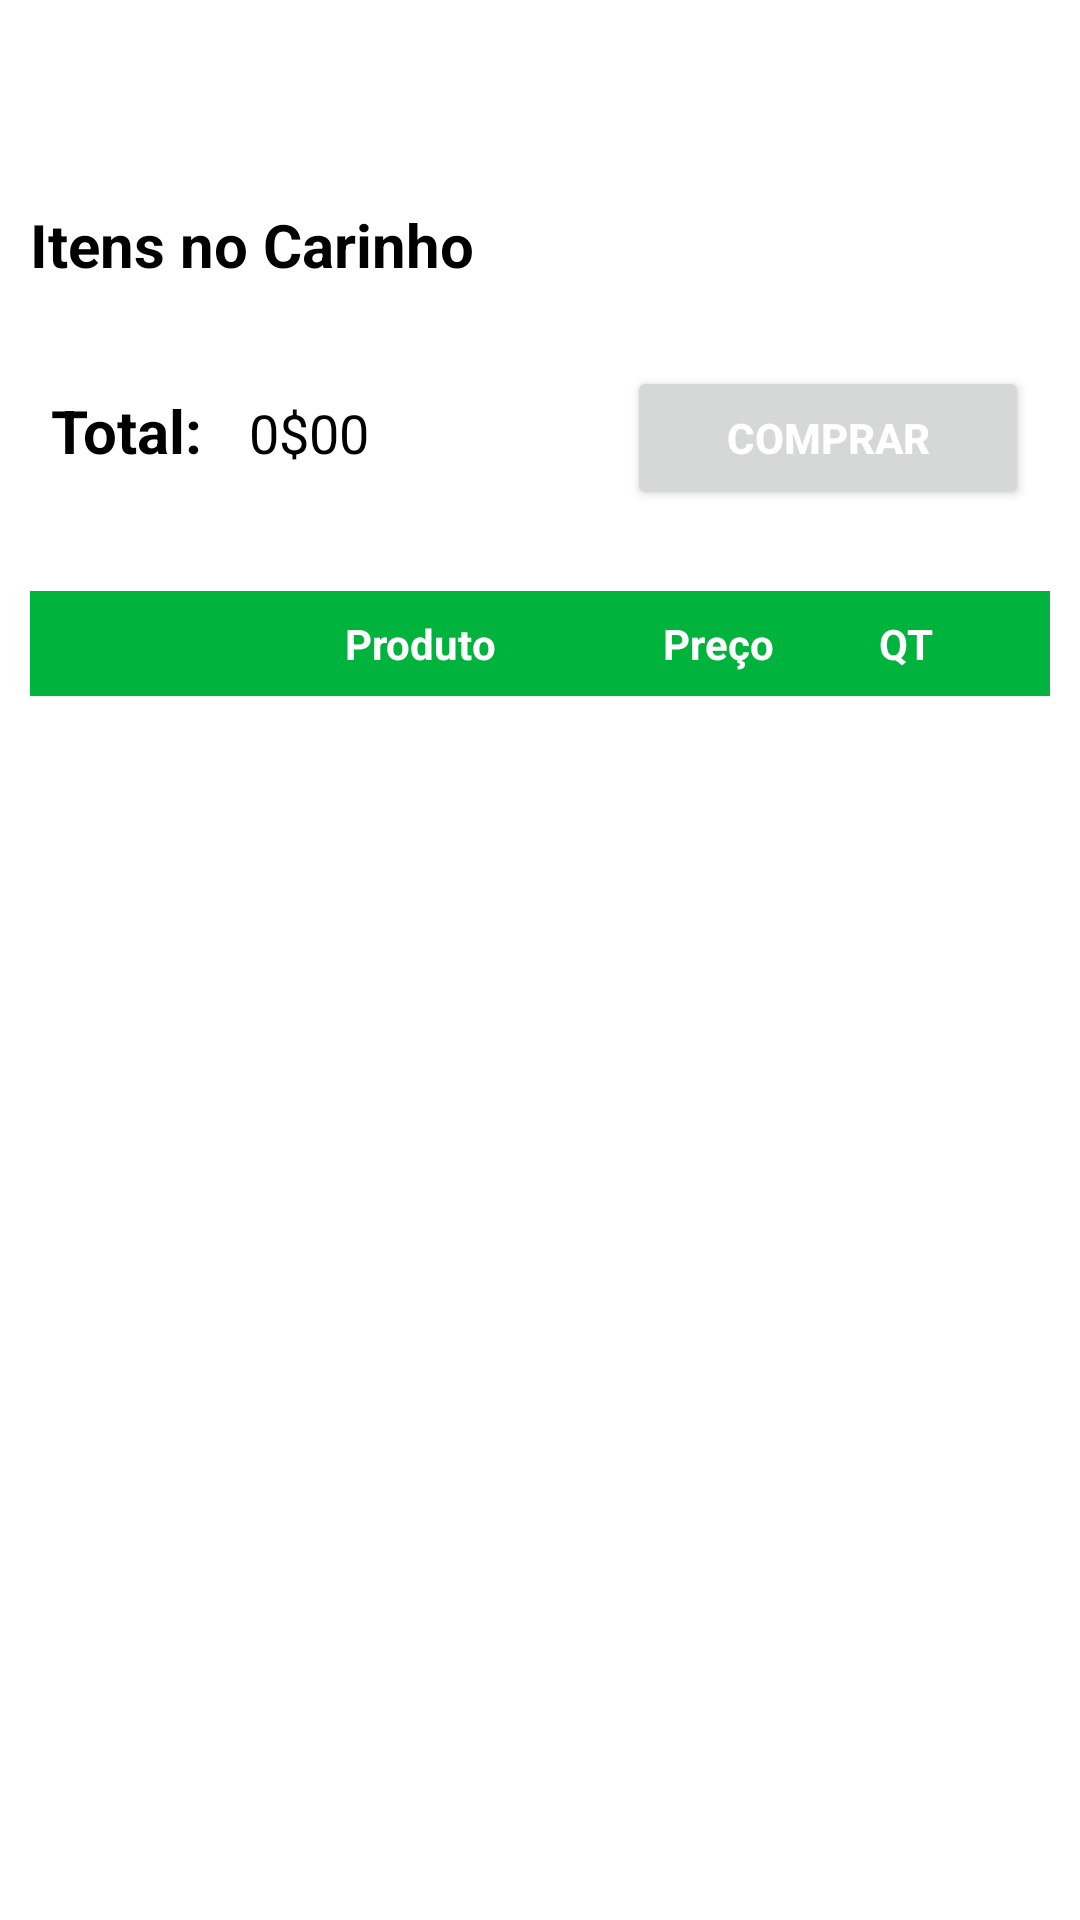

Reconstruct the res/layout file that produces this screen, plus the resources it refers to.
<!-- AndroidManifest.xml: application theme Theme.AgroMarket -->
<!-- res/layout/fragment_carinho.xml -->
<?xml version="1.0" encoding="utf-8"?>
<LinearLayout xmlns:android="http://schemas.android.com/apk/res/android"
    xmlns:tools="http://schemas.android.com/tools"
    android:layout_width="match_parent"
    android:layout_height="match_parent"
    android:background="@color/white"
    android:orientation="vertical"
    tools:context=".fragment.HomeFragment">

    <TextView
        android:layout_width="match_parent"
        android:layout_height="wrap_content"
        android:text="Itens no Carinho"
        android:textColor="@color/black"
        android:textStyle="bold"
        android:textSize="20sp"
        android:layout_margin="10dp"
        android:paddingTop="58dp"/>

    <LinearLayout
        android:layout_width="match_parent"
        android:layout_height="wrap_content"
        android:layout_margin="10dp"
        android:orientation="horizontal"
        android:padding="7dp">

        <TextView
            android:layout_width="66dp"
            android:layout_height="wrap_content"
            android:text="Total:"
            android:textColor="@color/black"
            android:textSize="20sp"
            android:textStyle="bold" />

        <TextView
            android:id="@+id/totalCompra"
            android:layout_width="126dp"
            android:layout_height="wrap_content"
            android:text="0$00"
            android:textColor="@color/black"
            android:textSize="18sp" />

        <Button
            android:id="@+id/btnComprar"
            android:layout_width="match_parent"
            android:layout_height="wrap_content"
            android:text="Comprar"
            android:textSize="14sp"
            android:textColor="@color/white"
            android:textStyle="bold"/>

    </LinearLayout>

    <LinearLayout
        android:layout_width="match_parent"
        android:layout_height="wrap_content"
        android:layout_margin="10dp"
        android:padding="8dp"
        android:background="@color/purple_700"
        android:orientation="horizontal">

        <TextView
            android:layout_width="61dp"
            android:layout_height="wrap_content"
            android:textAlignment="center" />

        <TextView
            android:layout_width="122dp"
            android:layout_height="wrap_content"
            android:text="Produto"
            android:textAlignment="center"
            android:textColor="@color/white"
            android:textStyle="bold" />

        <TextView
            android:layout_width="77dp"
            android:layout_height="wrap_content"
            android:text="Preço"
            android:textAlignment="center"
            android:textColor="@color/white"
            android:textStyle="bold" />

        <TextView
            android:layout_width="48dp"
            android:layout_height="match_parent"
            android:text="QT"
            android:textAlignment="center"
            android:textColor="@color/white"
            android:textStyle="bold" />


    </LinearLayout>


    <androidx.recyclerview.widget.RecyclerView
        android:id="@+id/listaCarinho"
        android:layout_width="match_parent"
        android:layout_height="match_parent"
        android:layout_margin="10dp" />


</LinearLayout>
<!-- resources referenced by this layout -->
<resources>
  <color name="black">#FF000000</color>
  <color name="purple_700">#00B33C</color>
  <color name="white">#FFFFFFFF</color>
  <style name="Theme.AgroMarket" parent="Theme.MaterialComponents.Light.NoActionBar">
          
          <item name="colorPrimary">@color/purple_200</item>
          <item name="colorPrimaryVariant">@color/purple_700</item>
          <item name="colorOnPrimary">@color/white</item>
          
          <item name="colorSecondary">@color/teal_200</item>
          <item name="colorSecondaryVariant">@color/white</item>
          <item name="colorOnSecondary">@color/white</item>
          
          <item name="android:statusBarColor">?attr/colorPrimaryVariant</item>
          
      </style>
  <color name="purple_200">#32933C</color>
  <color name="teal_200">#FF03DAC5</color>
</resources>
